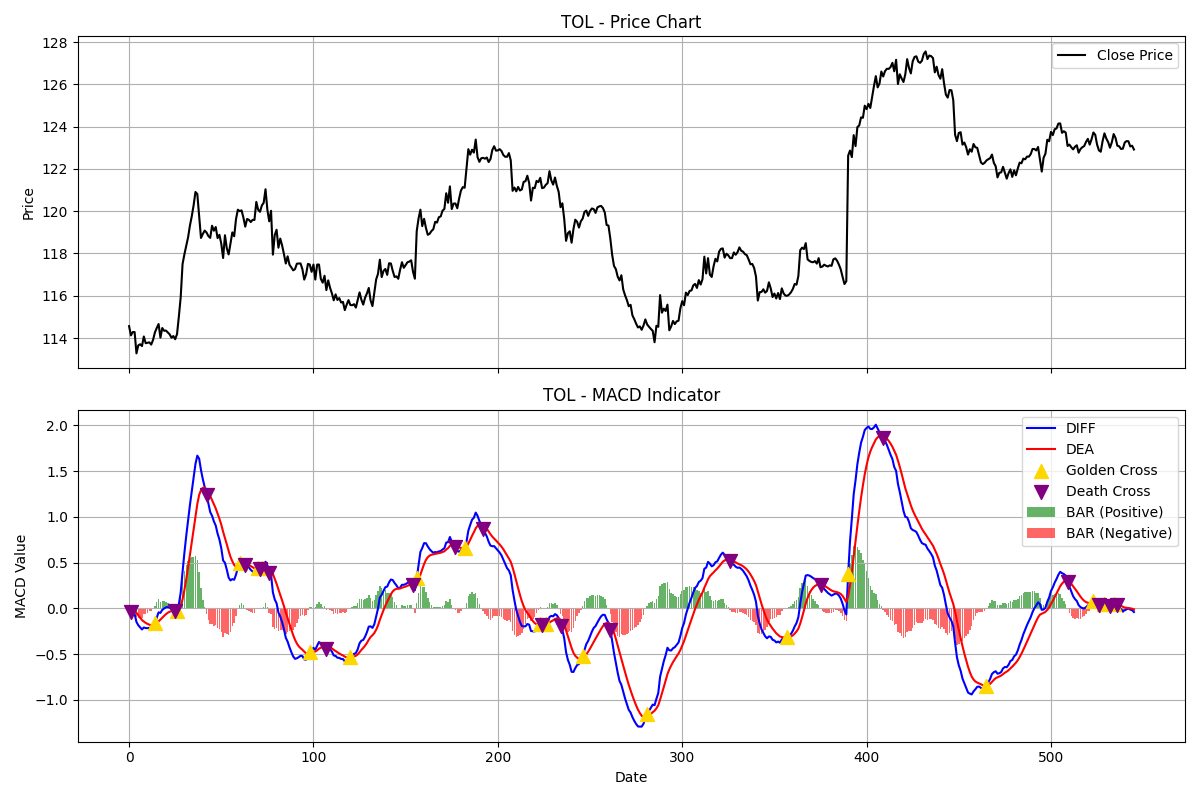

Values plotted in this chart, from the file beside it:
, DIFF, DEA, BAR
0, 0.0, 0.0, 0.0
1, -0.03503, -0.007006, -0.02802
2, -0.04934, -0.01547, -0.03387
3, -0.06018, -0.02441, -0.03577
4, -0.1482, -0.04917, -0.09903
5, -0.1852, -0.07638, -0.1088
6, -0.2081, -0.1027, -0.1054
7, -0.2305, -0.1283, -0.1022
8, -0.2091, -0.1445, -0.06469
9, -0.2155, -0.1587, -0.05685
10, -0.2165, -0.1702, -0.04623
11, -0.2131, -0.1788, -0.03433
12, -0.2165, -0.1863, -0.03012
13, -0.1991, -0.1889, -0.0102
14, -0.155, -0.1821, 0.02715
15, -0.1019, -0.1661, 0.06418
16, -0.04402, -0.1417, 0.09763
17, -0.04953, -0.1232, 0.0737
18, -0.01706, -0.102, 0.08493
19, -0.00178, -0.08195, 0.08017
20, 0.01101, -0.06336, 0.07437
21, 0.01374, -0.04794, 0.06168
22, 0.00856, -0.03664, 0.0452
23, -0.008335, -0.03098, 0.02264
24, -0.01511, -0.0278, 0.01269
25, -0.03219, -0.02868, -0.003509
26, -0.02609, -0.02816, 0.002072
27, 0.04545, -0.01344, 0.05889
28, 0.1746, 0.02417, 0.1504
29, 0.398, 0.09894, 0.2991
30, 0.6055, 0.2003, 0.4053
31, 0.7927, 0.3187, 0.4739
32, 0.9629, 0.4476, 0.5153
33, 1.13, 0.584, 0.5458
34, 1.283, 0.7238, 0.559
35, 1.429, 0.8649, 0.5645
36, 1.578, 1.008, 0.5706
37, 1.669, 1.14, 0.5293
38, 1.637, 1.239, 0.3974
39, 1.511, 1.294, 0.2177
40, 1.411, 1.317, 0.09389
41, 1.329, 1.32, 0.009581
42, 1.243, 1.304, -0.06153
43, 1.147, 1.273, -0.1256
44, 1.053, 1.229, -0.1762
45, 1.012, 1.185, -0.1732
46, 0.9503, 1.138, -0.1881
47, 0.9049, 1.092, -0.1867
48, 0.8173, 1.037, -0.2195
49, 0.7516, 0.9798, -0.2281
50, 0.6582, 0.9154, -0.2572
51, 0.5234, 0.837, -0.3137
52, 0.4977, 0.7692, -0.2714
53, 0.4226, 0.6999, -0.2772
54, 0.3359, 0.6271, -0.2912
55, 0.3051, 0.5627, -0.2576
56, 0.3197, 0.5141, -0.1944
57, 0.3127, 0.4738, -0.1611
58, 0.369, 0.4528, -0.08383
59, 0.4439, 0.4511, -0.007133
... 486 more rows
